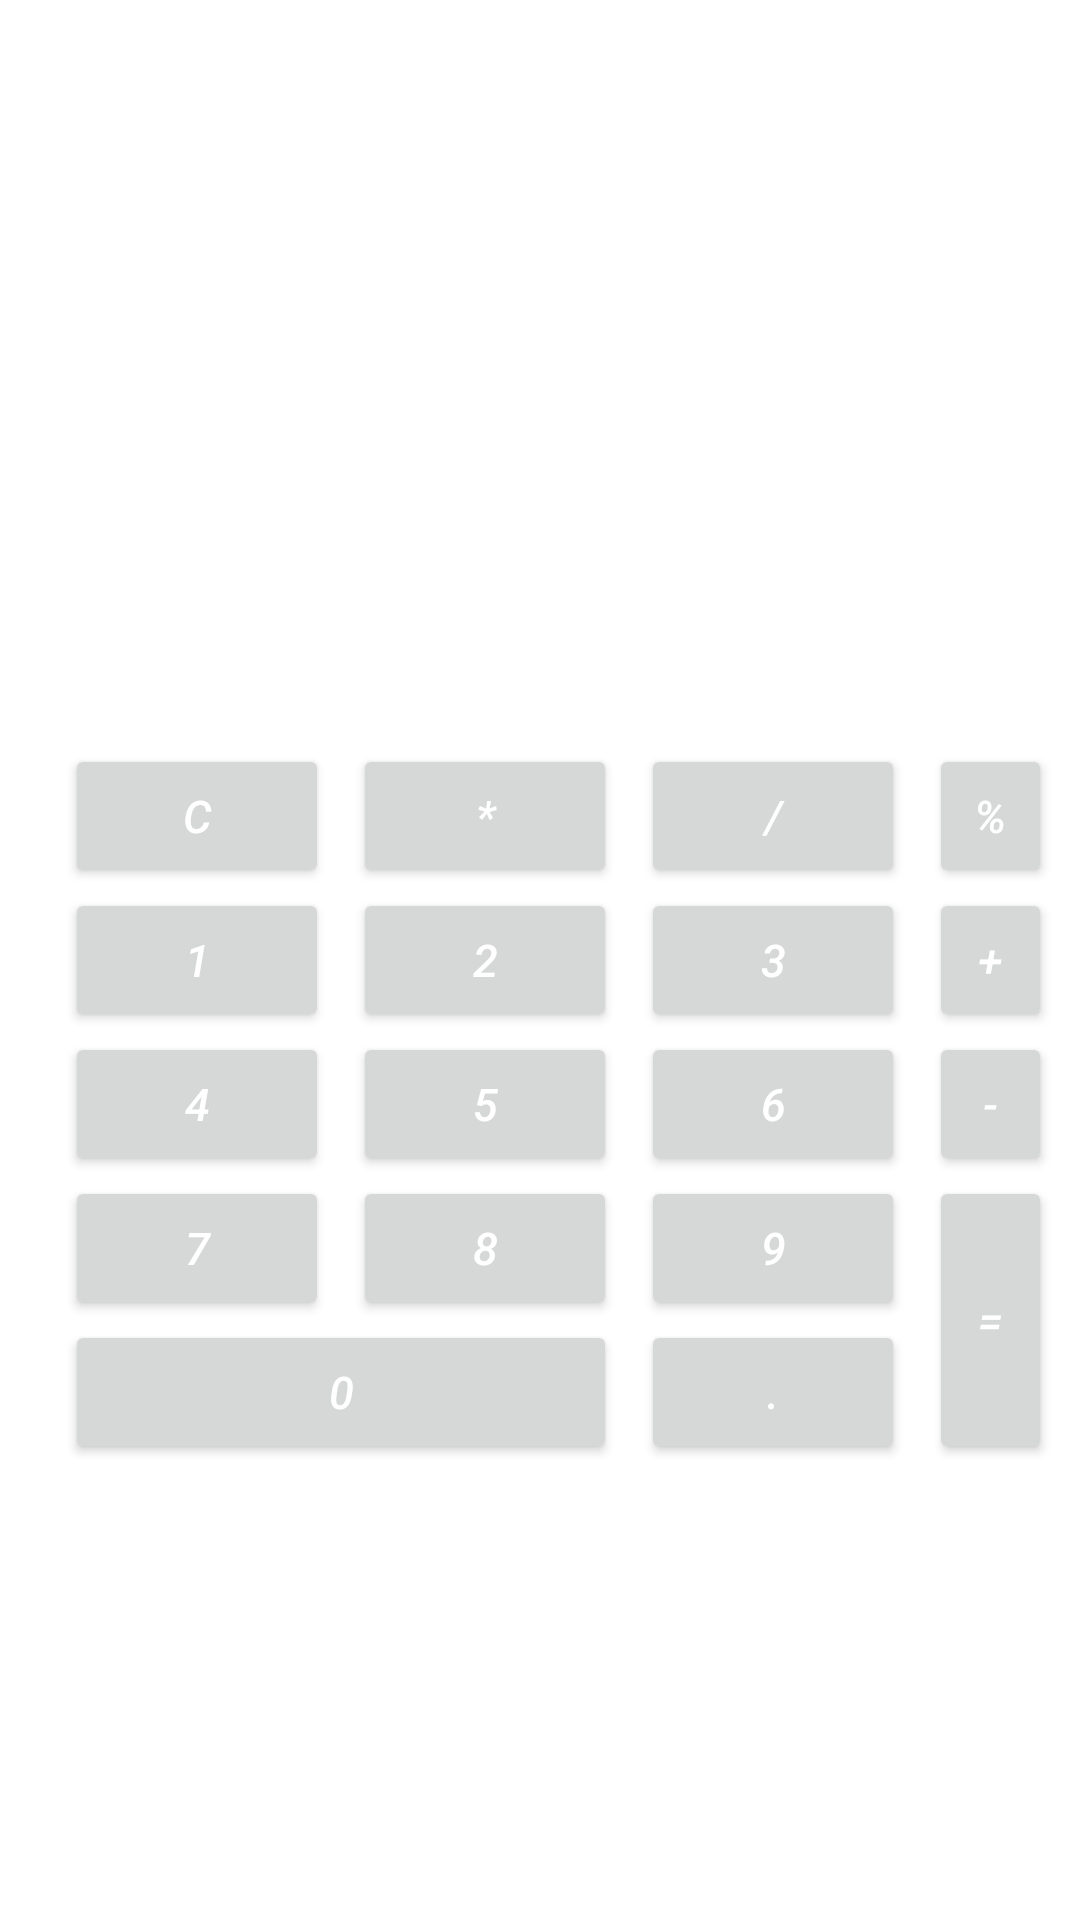

This screen was rendered from an Android layout file. Write that file and the resources it references.
<!-- AndroidManifest.xml: application theme MyCoolStyle -->
<!-- res/layout/activity_main_calculator.xml -->
<?xml version="1.0" encoding="utf-8"?>
<androidx.constraintlayout.widget.ConstraintLayout xmlns:android="http://schemas.android.com/apk/res/android"
    xmlns:app="http://schemas.android.com/apk/res-auto"
    xmlns:tools="http://schemas.android.com/tools"
    android:layout_width="match_parent"
    android:layout_height="match_parent">

    <Button
        android:id="@+id/button_1"
        android:layout_width="wrap_content"
        android:layout_height="wrap_content"
        android:layout_marginEnd="8dp"
        android:text="@string/_1"
        android:textSize="@dimen/button_text"
        app:layout_constraintEnd_toStartOf="@+id/button_2"
        app:layout_constraintTop_toTopOf="@+id/button_2" />

    <Button
        android:id="@+id/button_2"
        android:layout_width="wrap_content"
        android:layout_height="wrap_content"
        android:text="@string/_2"
        android:textSize="@dimen/button_text"
        app:layout_constraintBottom_toBottomOf="parent"
        app:layout_constraintEnd_toEndOf="parent"
        app:layout_constraintHorizontal_bias="0.433"
        app:layout_constraintStart_toStartOf="parent"
        app:layout_constraintTop_toTopOf="parent"
        tools:ignore="MissingConstraints" />

    <Button
        android:id="@+id/button_3"
        android:layout_width="wrap_content"
        android:layout_height="wrap_content"
        android:layout_marginStart="8dp"
        android:text="@string/_3"
        android:textSize="@dimen/button_text"
        app:layout_constraintStart_toEndOf="@+id/button_2"
        app:layout_constraintTop_toBottomOf="@+id/button_divide"
        tools:ignore="MissingConstraints" />

    <Button
        android:id="@+id/button_4"
        android:layout_width="wrap_content"
        android:layout_height="wrap_content"
        android:text="@string/_4"
        android:textSize="@dimen/button_text"
        app:layout_constraintStart_toStartOf="@+id/button_1"
        app:layout_constraintTop_toBottomOf="@+id/button_2" />

    <Button
        android:id="@+id/button_5"
        android:layout_width="wrap_content"
        android:layout_height="wrap_content"
        android:text="@string/_5"
        android:textSize="@dimen/button_text"
        app:layout_constraintStart_toStartOf="@+id/button_2"
        app:layout_constraintTop_toBottomOf="@+id/button_2" />

    <Button
        android:id="@+id/button_6"
        android:layout_width="wrap_content"
        android:layout_height="wrap_content"
        android:layout_marginStart="8dp"
        android:text="@string/_6"
        android:textSize="@dimen/button_text"
        app:layout_constraintStart_toEndOf="@+id/button_5"
        app:layout_constraintTop_toBottomOf="@+id/button_3" />

    <Button
        android:id="@+id/button_7"
        android:layout_width="wrap_content"
        android:layout_height="wrap_content"
        android:text="@string/_7"
        android:textSize="@dimen/button_text"
        app:layout_constraintStart_toStartOf="@+id/button_4"
        app:layout_constraintTop_toBottomOf="@+id/button_4" />

    <Button
        android:id="@+id/button_8"
        android:layout_width="wrap_content"
        android:layout_height="wrap_content"
        android:text="@string/_8"
        android:textSize="@dimen/button_text"
        app:layout_constraintStart_toStartOf="@+id/button_5"
        app:layout_constraintTop_toBottomOf="@+id/button_5" />

    <Button
        android:id="@+id/button_9"
        android:layout_width="wrap_content"
        android:layout_height="wrap_content"
        android:layout_marginStart="8dp"
        android:text="@string/_9"
        android:textSize="@dimen/button_text"
        app:layout_constraintStart_toEndOf="@+id/button_8"
        app:layout_constraintTop_toBottomOf="@+id/button_6" />

    <Button
        android:id="@+id/button_0"
        android:layout_width="184dp"
        android:layout_height="48dp"
        android:text="@string/_0"
        android:textSize="@dimen/button_text"
        app:layout_constraintStart_toStartOf="@+id/button_7"
        app:layout_constraintTop_toBottomOf="@+id/button_8" />

    <Button
        android:id="@+id/button_point"
        android:layout_width="wrap_content"
        android:layout_height="wrap_content"
        android:layout_marginStart="8dp"
        android:text="@string/_point"
        android:textSize="@dimen/button_text"
        app:layout_constraintStart_toEndOf="@+id/button_0"
        app:layout_constraintTop_toBottomOf="@+id/button_9" />

    <Button
        android:id="@+id/button_plus"
        android:layout_width="41dp"
        android:layout_height="48dp"
        android:layout_marginStart="8dp"
        android:text="@string/_minus"
        android:textSize="@dimen/button_text"
        app:layout_constraintStart_toEndOf="@+id/button_6"
        app:layout_constraintTop_toBottomOf="@+id/button_3" />

    <Button
        android:id="@+id/button_plus2"
        android:layout_width="41dp"
        android:layout_height="48dp"
        android:layout_marginStart="8dp"
        android:text="@string/_plus"
        android:textSize="@dimen/button_text"
        app:layout_constraintBottom_toTopOf="@+id/button_plus"
        app:layout_constraintStart_toEndOf="@+id/button_3" />

    <Button
        android:id="@+id/button_equally"
        android:layout_width="41dp"
        android:layout_height="96dp"
        android:layout_marginStart="8dp"
        android:text="@string/_equally"
        android:textSize="@dimen/button_text"
        app:layout_constraintStart_toEndOf="@+id/button_9"
        app:layout_constraintTop_toBottomOf="@+id/button_6" />

    <Button
        android:id="@+id/button_reset"
        android:layout_width="wrap_content"
        android:layout_height="wrap_content"
        android:text="@string/_reset"
        android:textSize="@dimen/button_text"
        app:layout_constraintBottom_toTopOf="@+id/button_1"
        app:layout_constraintStart_toStartOf="@+id/button_1"
        tools:ignore="MissingConstraints" />

    <Button
        android:id="@+id/button_percent"
        android:layout_width="41dp"
        android:layout_height="48dp"
        android:layout_marginStart="8dp"
        android:text="@string/_percent"
        android:textSize="@dimen/button_text"
        app:layout_constraintStart_toEndOf="@+id/button_6"
        app:layout_constraintTop_toTopOf="@+id/button_divide" />

    <Button
        android:id="@+id/button_multiply"
        android:layout_width="wrap_content"
        android:layout_height="wrap_content"
        android:text="@string/_multiply"
        android:textSize="@dimen/button_text"
        app:layout_constraintBottom_toTopOf="@+id/button_2"
        app:layout_constraintStart_toStartOf="@+id/button_2"
        tools:ignore="MissingConstraints" />

    <Button
        android:id="@+id/button_divide"
        android:layout_width="wrap_content"
        android:layout_height="wrap_content"
        android:layout_marginStart="8dp"
        android:text="@string/_divide"
        android:textSize="@dimen/button_text"
        app:layout_constraintStart_toEndOf="@+id/button_multiply"
        app:layout_constraintTop_toTopOf="@+id/button_multiply"
        tools:ignore="MissingConstraints" />

    <androidx.constraintlayout.widget.Group
        android:id="@+id/group"
        android:layout_width="wrap_content"
        android:layout_height="wrap_content"
        app:layout_constraintBottom_toTopOf="parent"
        app:layout_constraintEnd_toStartOf="parent"
        app:layout_constraintStart_toStartOf="parent"
        app:layout_constraintTop_toTopOf="parent" />


</androidx.constraintlayout.widget.ConstraintLayout>
<!-- resources referenced by this layout -->
<resources>
  <dimen name="button_text">15sp</dimen>
  <string name="_0">0</string>
  <string name="_1">1</string>
  <string name="_2">2</string>
  <string name="_3">3</string>
  <string name="_4">4</string>
  <string name="_5">5</string>
  <string name="_6">6</string>
  <string name="_7">7</string>
  <string name="_8">8</string>
  <string name="_9">9</string>
  <string name="_divide">/</string>
  <string name="_equally">=</string>
  <string name="_minus">-</string>
  <string name="_multiply">*</string>
  <string name="_percent">%</string>
  <string name="_plus">+</string>
  <string name="_point">.</string>
  <string name="_reset">C</string>
  <style name="MyCoolStyle" parent="AppTheme">
          <item name="android:textSize">@dimen/textSize</item>
          <item name="android:textColor">@color/design_default_color_background</item>
          <item name="android:layout_height">@dimen/layout_height</item>
          <item name="android:layout_width">@dimen/layout_width</item>
          <item name="android:textStyle">italic</item>
      </style>
  <style name="AppTheme" parent="Theme.MaterialComponents.Light.DarkActionBar">
      </style>
  <dimen name="textSize">15sp</dimen>
  <dimen name="layout_height">48dp</dimen>
  <dimen name="layout_width">41dp</dimen>
</resources>
